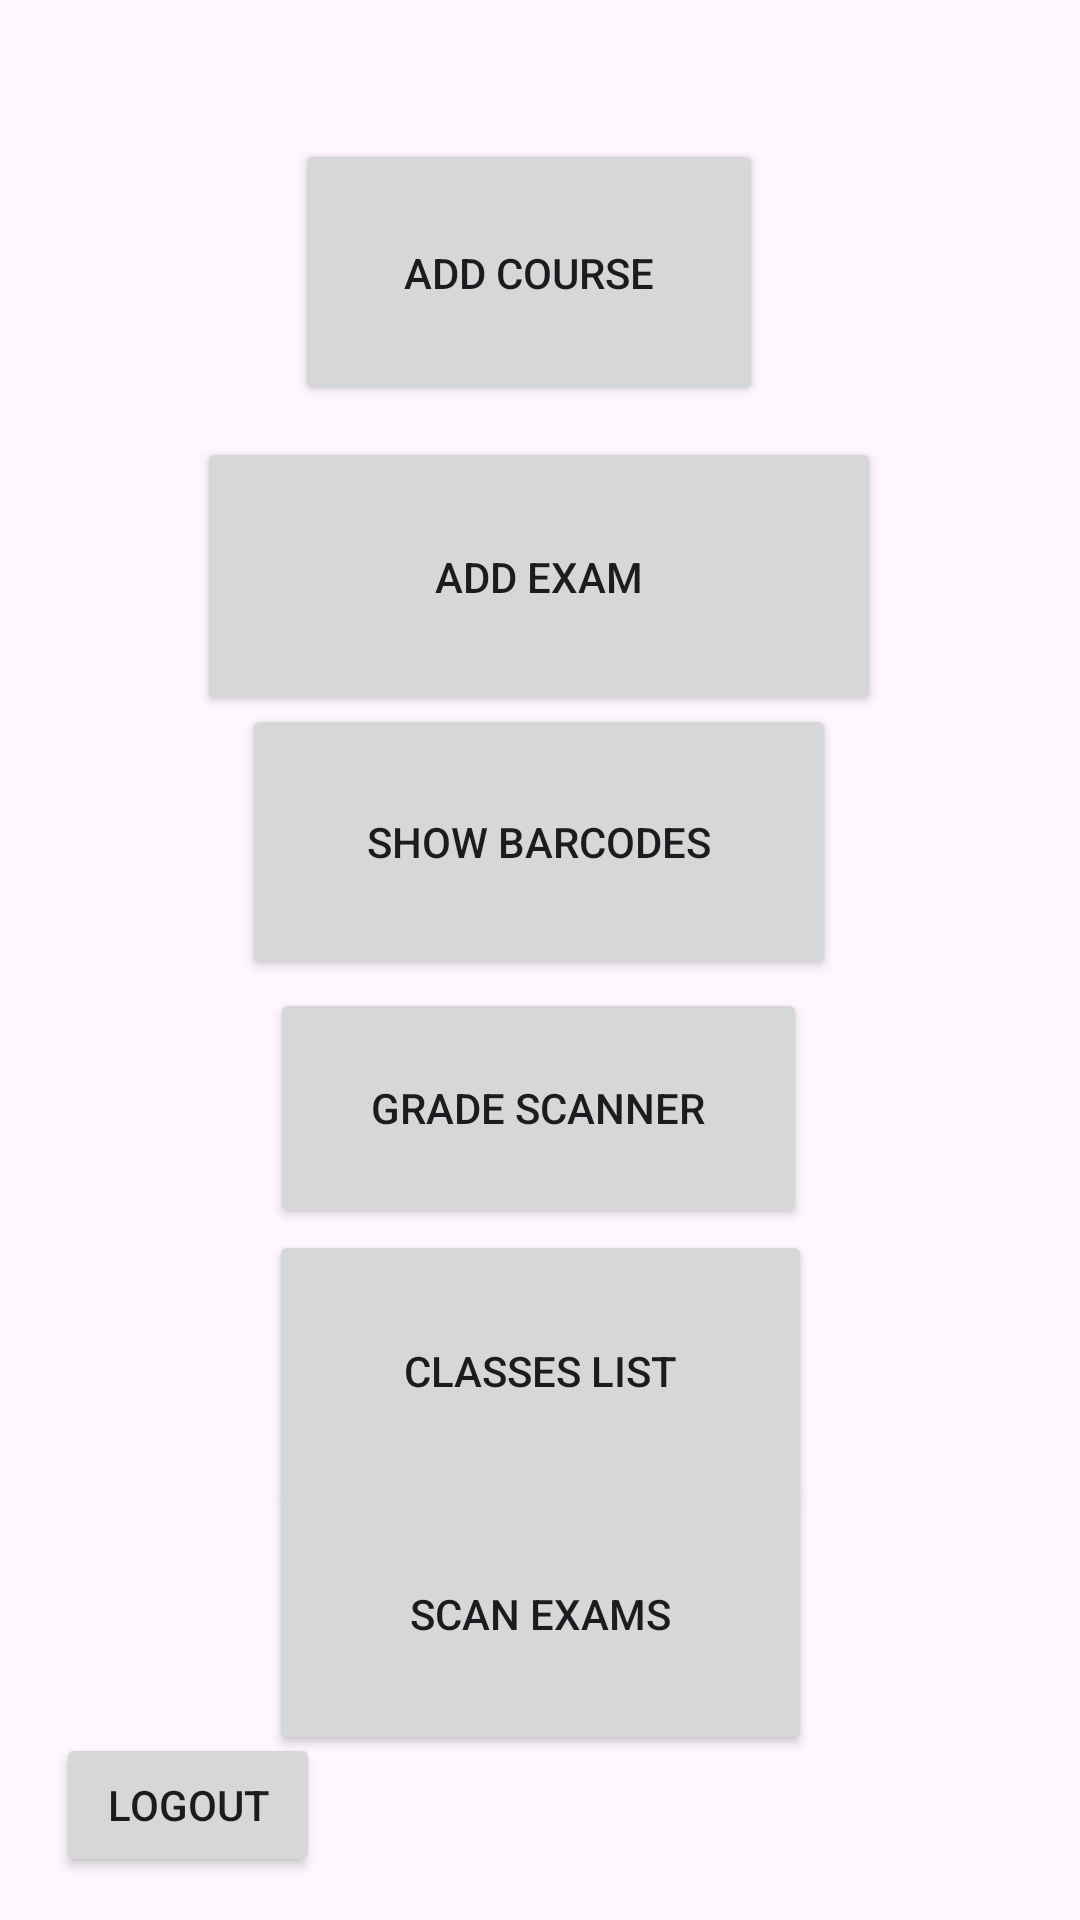

This screen was rendered from an Android layout file. Write that file and the resources it references.
<!-- AndroidManifest.xml: application theme Theme.AnonymousGradingApp -->
<!-- res/layout/activity_master.xml -->
<?xml version="1.0" encoding="utf-8"?>
<androidx.constraintlayout.widget.ConstraintLayout xmlns:android="http://schemas.android.com/apk/res/android"
    xmlns:app="http://schemas.android.com/apk/res-auto"
    xmlns:tools="http://schemas.android.com/tools"
    android:layout_width="match_parent"
    android:layout_height="match_parent"
    tools:context=".Master">

    <Button
        android:id="@+id/course_button"
        android:layout_width="156dp"
        android:layout_height="89dp"
        android:text="Add Course"
        app:layout_constraintBottom_toBottomOf="parent"
        app:layout_constraintEnd_toEndOf="parent"
        app:layout_constraintHorizontal_bias="0.482"
        app:layout_constraintStart_toStartOf="parent"
        app:layout_constraintTop_toTopOf="parent"
        app:layout_constraintVertical_bias="0.084" />

    <Button
        android:id="@+id/exam_button"
        android:layout_width="228dp"
        android:layout_height="93dp"
        android:text="Add Exam"
        app:layout_constraintBottom_toBottomOf="parent"
        app:layout_constraintEnd_toEndOf="parent"
        app:layout_constraintHorizontal_bias="0.497"
        app:layout_constraintStart_toStartOf="parent"
        app:layout_constraintTop_toTopOf="parent"
        app:layout_constraintVertical_bias="0.266" />

    <Button
        android:id="@+id/barcode_button"
        android:layout_width="198dp"
        android:layout_height="92dp"
        android:text="Show Barcodes"
        app:layout_constraintBottom_toBottomOf="parent"
        app:layout_constraintEnd_toEndOf="parent"
        app:layout_constraintHorizontal_bias="0.497"
        app:layout_constraintStart_toStartOf="parent"
        app:layout_constraintTop_toTopOf="parent"
        app:layout_constraintVertical_bias="0.428" />

    <Button
        android:id="@+id/scan_button"
        android:layout_width="181dp"
        android:layout_height="94dp"
        android:text="Scan Exams"
        app:layout_constraintBottom_toBottomOf="parent"
        app:layout_constraintEnd_toEndOf="parent"
        app:layout_constraintStart_toStartOf="parent"
        app:layout_constraintTop_toTopOf="parent"
        app:layout_constraintVertical_bias="0.899" />


    <Button
        android:id="@+id/class_list"
        android:layout_width="181dp"
        android:layout_height="94dp"
        android:text="Classes list"
        app:layout_constraintBottom_toBottomOf="parent"
        app:layout_constraintEnd_toEndOf="parent"
        app:layout_constraintStart_toStartOf="parent"
        app:layout_constraintTop_toTopOf="parent"
        app:layout_constraintVertical_bias="0.751" />

    <Button
        android:id="@+id/logout"
        android:layout_width="wrap_content"
        android:layout_height="wrap_content"
        android:text="Logout"
        app:layout_constraintBottom_toBottomOf="parent"
        app:layout_constraintEnd_toEndOf="parent"
        app:layout_constraintHorizontal_bias="0.069"
        app:layout_constraintStart_toStartOf="parent"
        app:layout_constraintTop_toTopOf="parent"
        app:layout_constraintVertical_bias="0.976" />

    <Button
        android:id="@+id/grade_scanner"
        android:layout_width="179dp"
        android:layout_height="80dp"
        android:layout_marginStart="160dp"
        android:layout_marginTop="24dp"
        android:layout_marginEnd="161dp"
        android:layout_marginBottom="22dp"
        android:text="Grade Scanner"
        app:layout_constraintBottom_toTopOf="@+id/class_list"
        app:layout_constraintEnd_toEndOf="parent"
        app:layout_constraintStart_toStartOf="parent"
        app:layout_constraintTop_toBottomOf="@+id/barcode_button" />
</androidx.constraintlayout.widget.ConstraintLayout>
<!-- resources referenced by this layout -->
<resources>
  <style name="Theme.AnonymousGradingApp" parent="Base.Theme.AnonymousGradingApp" />
  <style name="Base.Theme.AnonymousGradingApp" parent="Theme.Material3.DayNight.NoActionBar">
          
          
      </style>
</resources>
